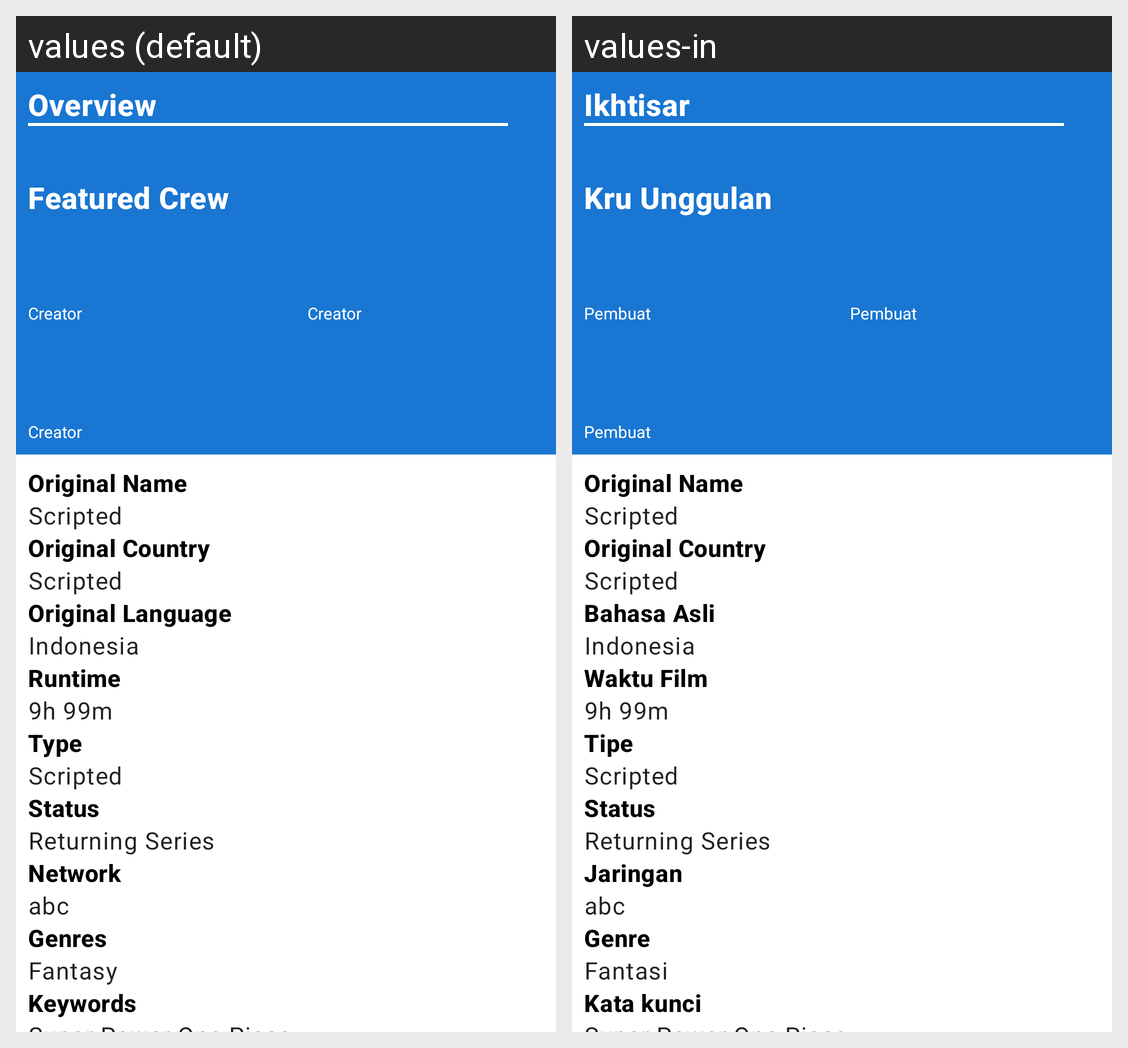

Strings drawn on this Android screen and how each of the app's shown locales translates them:
Android screen res/layout/fragment_movies_tv_show_detail_blue.xml rendered under 2 locales, left to right: values (default), values-in. Device: Nexus 5 (rendered at 1080×1920; each locale shown at half size, 540×960, under a caption strip naming it); theme AppTheme.
Strings drawn on this screen, with the default value and each locale's value (text and hints the layout hard-codes, and strings that could not be matched under every locale, appear in the picture but are not listed):

activity_movie_catalogue_det_overview
  values: Overview
  values-in: Ikhtisar

activity_movie_catalogue_det_featured_crew
  values: Featured Crew
  values-in: Kru Unggulan

fragment_movies_tv_show_detail_creator
  values: Creator
  values-in: Pembuat

fragment_movies_tv_show_detail_origin_name
  values: Original Name
  values-in: Original Name

fragment_movies_tv_show_detail_origin_country
  values: Original Country
  values-in: Original Country

activity_movie_catalogue_det_original_language
  values: Original Language
  values-in: Bahasa Asli

activity_movie_catalogue_det_indonesia
  values: Indonesia
  values-in: Indonesia

activity_movie_catalogue_det_runtime
  values: Runtime
  values-in: Waktu Film

activity_movie_catalogue_det_9h_99m
  values: 9h 99m
  values-in: 9h 99m

fragment_movies_tv_show_detail_type
  values: Type
  values-in: Tipe

fragment_movies_tv_show_detail_status
  values: Status
  values-in: Status

fragment_movies_tv_show_detail_network
  values: Network
  values-in: Jaringan

activity_movie_catalogue_det_genres
  values: Genres
  values-in: Genre

activity_movie_catalogue_det_fantasy
  values: Fantasy
  values-in: Fantasi

activity_movie_catalogue_det_keywords
  values: Keywords
  values-in: Kata kunci
